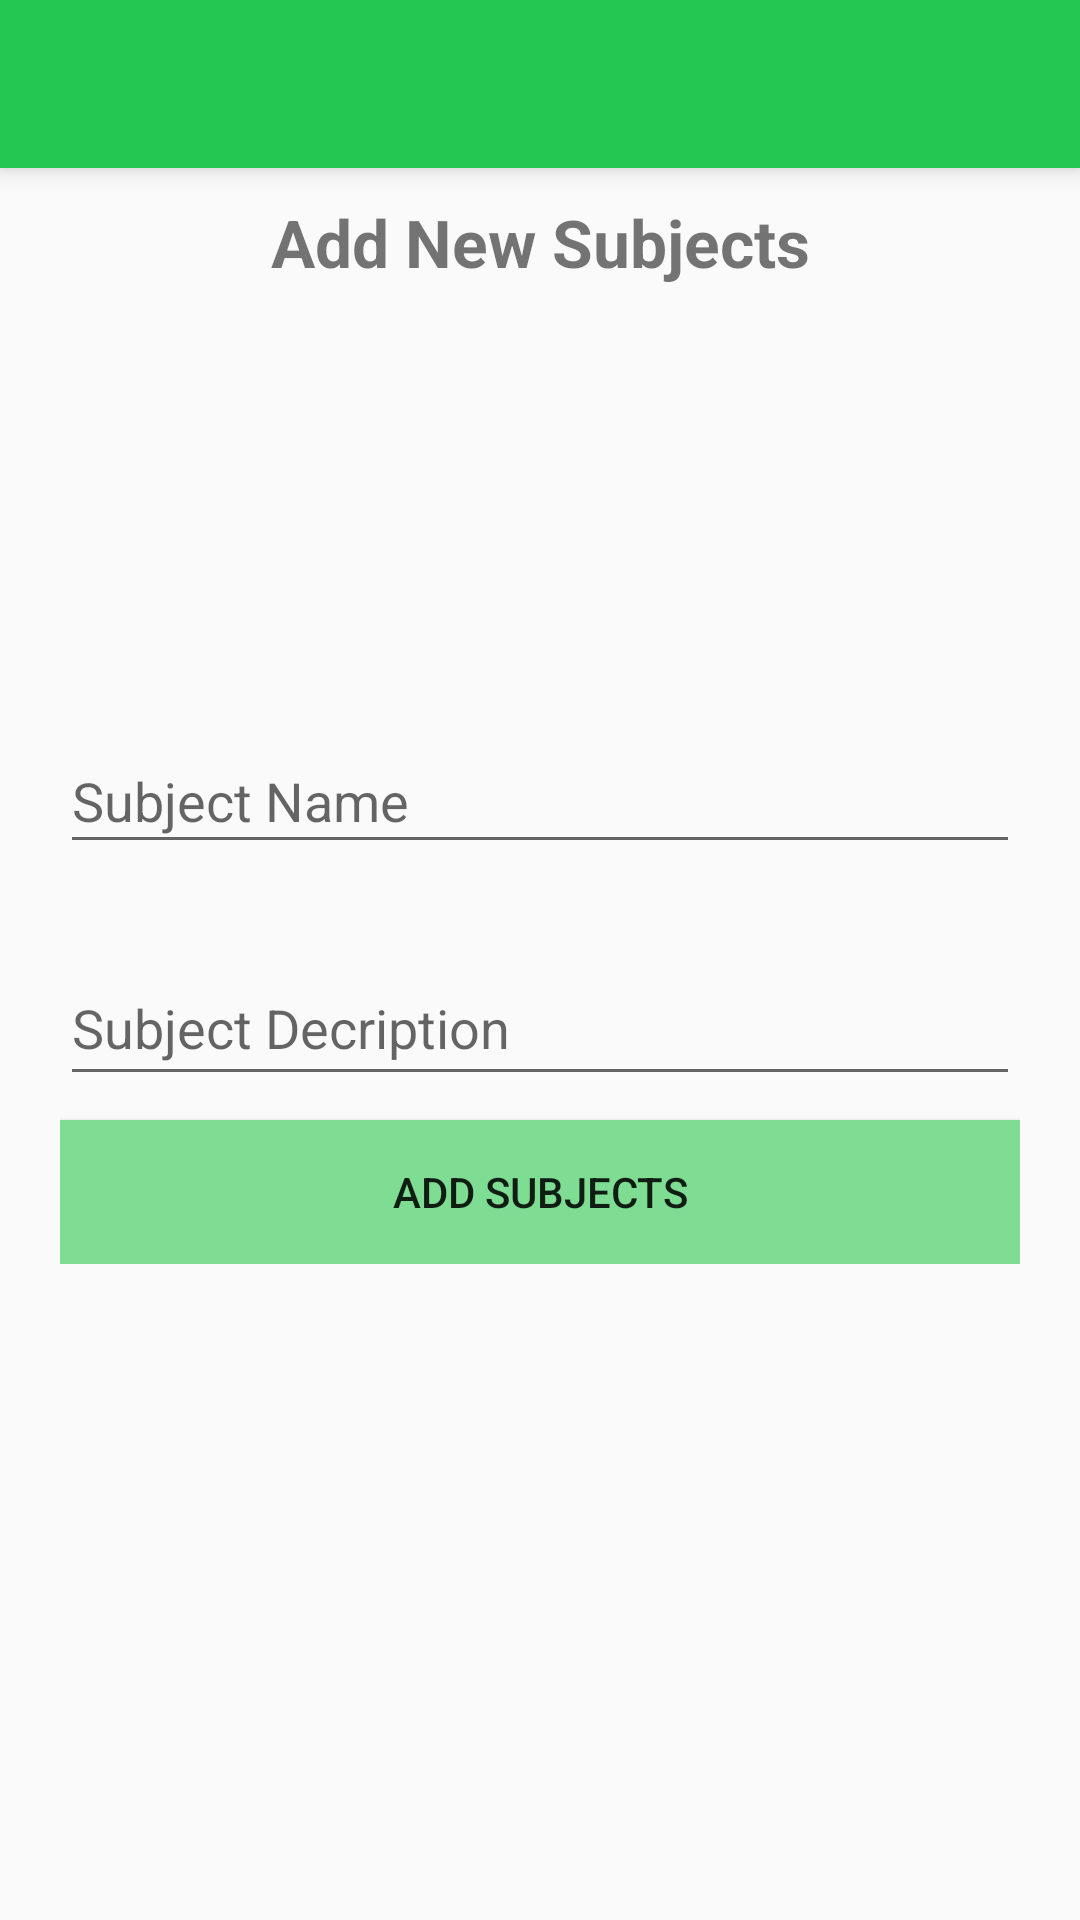

Layout XML and referenced resources for this Android screen:
<!-- AndroidManifest.xml: application theme AppTheme -->
<!-- res/layout/activity_add.xml -->
<?xml version="1.0" encoding="utf-8"?>
<RelativeLayout
    xmlns:android="http://schemas.android.com/apk/res/android"
    xmlns:app="http://schemas.android.com/apk/res-auto"
    android:layout_width="match_parent"
    android:layout_height="match_parent"
    >


    <android.support.v7.widget.Toolbar
        android:id="@+id/tool_bar"
        android:minHeight="?attr/actionBarSize"
        android:layout_width="match_parent"
        android:layout_height="wrap_content"
        app:titleTextColor="@android:color/white"
        android:elevation="5dp"
        android:background="?attr/colorPrimary"/>

    <TextView
        android:layout_below="@+id/tool_bar"
        android:id="@+id/textView3"
        android:layout_width="match_parent"
        android:layout_height="wrap_content"
        android:layout_marginTop="10dp"
        android:layout_marginBottom="15dp"
        android:gravity="center"
        android:textStyle="bold"
        android:textSize="22dp"
        android:text="Add New Subjects" />

    <LinearLayout
        android:layout_width="match_parent"
        android:orientation="vertical"
        android:layout_centerHorizontal="true"
        android:layout_centerInParent="true"
        android:layout_height="wrap_content"
        android:layout_margin="20dp"
        android:id="@+id/linearLayout">

    <android.support.design.widget.TextInputLayout
         android:id="@+id/inputLayoutSubjectName"
         android:layout_width="match_parent"
         android:paddingTop="16dp"
         android:paddingBottom="8dp"
         android:layout_height="wrap_content">

       <EditText
        android:id="@+id/nameeditText"
        android:layout_width="match_parent"
        android:layout_height="wrap_content"
        android:hint="Subject Name"
        android:paddingBottom="8dp"
        android:inputType="textPersonName"
        />
     </android.support.design.widget.TextInputLayout>

        <android.support.design.widget.TextInputLayout
            android:id="@+id/inputLayoutSubjectDesc"
            android:layout_width="match_parent"
            android:paddingTop="16dp"
            android:paddingBottom="8dp"
            android:layout_height="wrap_content">
        <EditText
            android:id="@+id/descriptioneditText"
            android:layout_width="match_parent"
            android:layout_height="match_parent"
            android:hint="Subject Decription"
            android:gravity="top|left"
            android:paddingBottom="8dp"
           android:inputType="textMultiLine" />

</android.support.design.widget.TextInputLayout>

    <Button
        android:id="@+id/addButton"
        android:layout_width="match_parent"
        android:layout_height="wrap_content"
        android:text="Add Subjects"
        android:background="@color/colorPrimaryDark"
        android:onClick="addProducts"/>

 </LinearLayout>



</RelativeLayout>
<!-- resources referenced by this layout -->
<resources>
  <color name="colorPrimaryDark">#7edc93</color>
  <style name="AppTheme" parent="Theme.AppCompat.Light.NoActionBar">
          
          <item name="colorPrimary">@color/colorPrimary</item>
          <item name="colorPrimaryDark">@color/colorPrimaryDark</item>
          <item name="colorAccent">@color/colorAccent</item>
      </style>
  <color name="colorPrimary">#24c750</color>
  <color name="colorAccent">#FF4081</color>
</resources>
